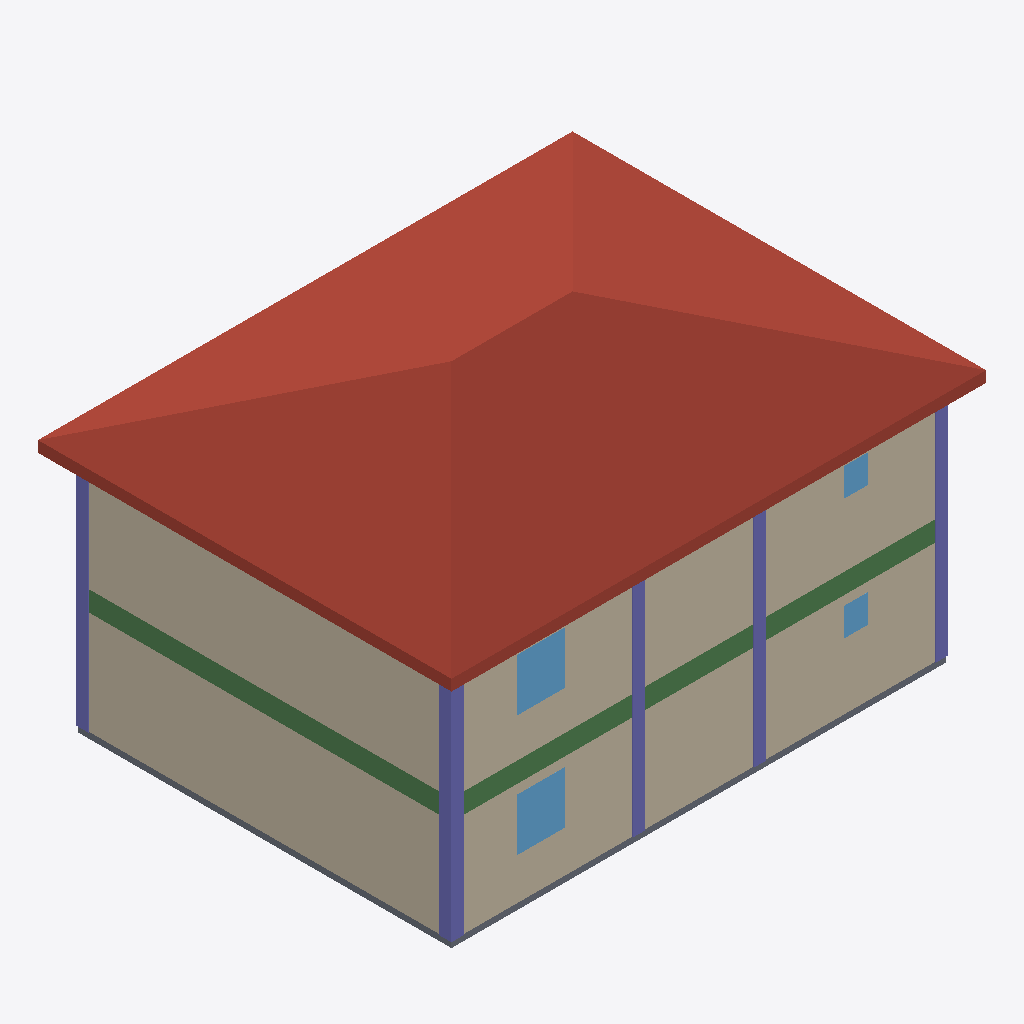
Isometric view of an IFC building model (IFC-SPF (STEP), schema IFC4X3, length unit metre), seen from the south-west, elements coloured by IFC class: 10 columns (violet), 4 walls (beige), 4 windows (light blue), 2 beams (green), 1 roof (red-brown), 1 slab (grey).
Extent 13.2 m × 10.2 m × 8.0 m (x, y, z). Storeys (2): MM-BNK-Zemin_kat at 0.00 m; MM-BNK-1._kat at 3.00 m. Elements (59): 16 IfcColumn, 16 IfcWall, 9 IfcWindow, 8 IfcBeam, 5 IfcDoor, 3 IfcSlab, 1 IfcRoof, 1 IfcStair.

HEADER;
FILE_DESCRIPTION(('ViewDefinition [DesignTransferView]'),'2;1');
FILE_NAME('Kesit binası.ifc','2026-11-16T12:00:00',(''),(''),'KentOS Mimari','KentOS Mimari','');
FILE_SCHEMA(('IFC4X3'));
ENDSEC;
DATA;
#12=IFCPROJECT('1DKKNrJcA1Tuch6OA8kAVI',$,'Kesit binası',$,$,'Kesit binası',$,(#10),#5);
#15=IFCSITE('2r7SpxLIA578NOaZjYM$R2',$,'MM-SAH-Parsel',$,'Parsel',#14,$,$,.ELEMENT.,$,$,$,$,$);
#18=IFCBUILDING('0zexyXuYcAUA8zpOHHVl6X',$,'MM-BNA-Kesit_binası',$,$,#17,$,'Kesit binası',.ELEMENT.,$,$,$);
#28=IFCBUILDINGSTOREY('3cw2ZUyjABGvn5xuvDhrKU',$,'MM-BNK-Zemin_kat',$,$,#27,$,'Zemin kat',.ELEMENT.,0.0);
#40=IFCBUILDINGSTOREY('10W_smdZA4W8WQhK9YjuVJ',$,'MM-BNK-1._kat',$,$,#39,$,'1. kat',.ELEMENT.,3.0);
#2205=IFCROOF('01eUrYNbvp9wc4VtM8_qJ5',$,'MM-CAT-Çatı',$,$,#2052,#2204,'01a1ed62-5e5e-7327-a984-7f7588fb44c5',.NOTDEFINED.);
#164=IFCWALL('01alMXGa9m080000000001',$,'MM-DVR-Dış_duvar_25',$,$,#53,#163,'0192f5a1-4242-7000-8000-000000000001',.STANDARD.);
#724=IFCWALL('01alMXGa9m08000000000L',$,'MM-DVR-Dış_duvar_25',$,$,#613,#723,'0192f5a1-4242-7000-8000-000000000015',.STANDARD.);
#410=IFCWALL('01alMXGa9m080000000004',$,'MM-DVR-Dış_duvar_25',$,$,#362,#409,'0192f5a1-4242-7000-8000-000000000004',.STANDARD.);
#970=IFCWALL('01alMXGa9m08000000000O',$,'MM-DVR-Dış_duvar_25',$,$,#922,#969,'0192f5a1-4242-7000-8000-000000000018',.STANDARD.);
#1549=IFCBEAM('01alMXGa9m08000000000q',$,'MM-KRS-Kiriş',$,$,#1537,#1548,'0192f5a1-4242-7000-8000-000000000034',.BEAM.);
#1609=IFCBEAM('01alMXGa9m08000000000t',$,'MM-KRS-Kiriş',$,$,#1597,#1608,'0192f5a1-4242-7000-8000-000000000037',.BEAM.);
#1221=IFCSLAB('01alMXGa9m08000000000f',$,'MM-DSM-Döşeme',$,$,#1173,#1220,'0192f5a1-4242-7000-8000-000000000029',.FLOOR.);
#1365=IFCCOLUMN('01alMXGa9m08000000000i',$,'MM-KLN-Kolon',$,$,#1353,#1364,'0192f5a1-4242-7000-8000-00000000002c',.COLUMN.);
#2222=IFCWINDOW('01alMXGa9m080000000009',$,'MM-PNC-P01',$,$,#2210,#2221,'P01',1.3000000000000003,1.2,.WINDOW.,$,$);
#2341=IFCWINDOW('01alMXGa9m08000000000T',$,'MM-PNC-P11',$,$,#2329,#2340,'P11',1.3000000000000003,1.2,.WINDOW.,$,$);
#1629=IFCCOLUMN('01alMXGa9m08000000000u',$,'MM-KLN-Kolon',$,$,#1617,#1628,'0192f5a1-4242-7000-8000-000000000038',.COLUMN.);
#1388=IFCCOLUMN('01alMXGa9m08000000000j',$,'MM-KLN-Kolon',$,$,#1376,#1387,'0192f5a1-4242-7000-8000-00000000002d',.COLUMN.);
#1503=IFCCOLUMN('01alMXGa9m08000000000o',$,'MM-KLN-Kolon',$,$,#1491,#1502,'0192f5a1-4242-7000-8000-000000000032',.COLUMN.);
#1411=IFCCOLUMN('01alMXGa9m08000000000k',$,'MM-KLN-Kolon',$,$,#1399,#1410,'0192f5a1-4242-7000-8000-00000000002e',.COLUMN.);
#1457=IFCCOLUMN('01alMXGa9m08000000000m',$,'MM-KLN-Kolon',$,$,#1445,#1456,'0192f5a1-4242-7000-8000-000000000030',.COLUMN.);
#1652=IFCCOLUMN('01alMXGa9m08000000000v',$,'MM-KLN-Kolon',$,$,#1640,#1651,'0192f5a1-4242-7000-8000-000000000039',.COLUMN.);
#1675=IFCCOLUMN('01alMXGa9m08000000000w',$,'MM-KLN-Kolon',$,$,#1663,#1674,'0192f5a1-4242-7000-8000-00000000003a',.COLUMN.);
#1721=IFCCOLUMN('01alMXGa9m08000000000y',$,'MM-KLN-Kolon',$,$,#1709,#1720,'0192f5a1-4242-7000-8000-00000000003c',.COLUMN.);
#1767=IFCCOLUMN('01alMXGa9m08000000000_',$,'MM-KLN-Kolon',$,$,#1755,#1766,'0192f5a1-4242-7000-8000-00000000003e',.COLUMN.);
#2239=IFCWINDOW('01alMXGa9m08000000000A',$,'MM-PNC-P02',$,$,#2227,#2238,'P02',0.7000000000000002,0.6,.WINDOW.,$,$);
#2358=IFCWINDOW('01alMXGa9m08000000000U',$,'MM-PNC-P12',$,$,#2346,#2357,'P12',0.7000000000000002,0.6,.WINDOW.,$,$);
ENDSEC;
